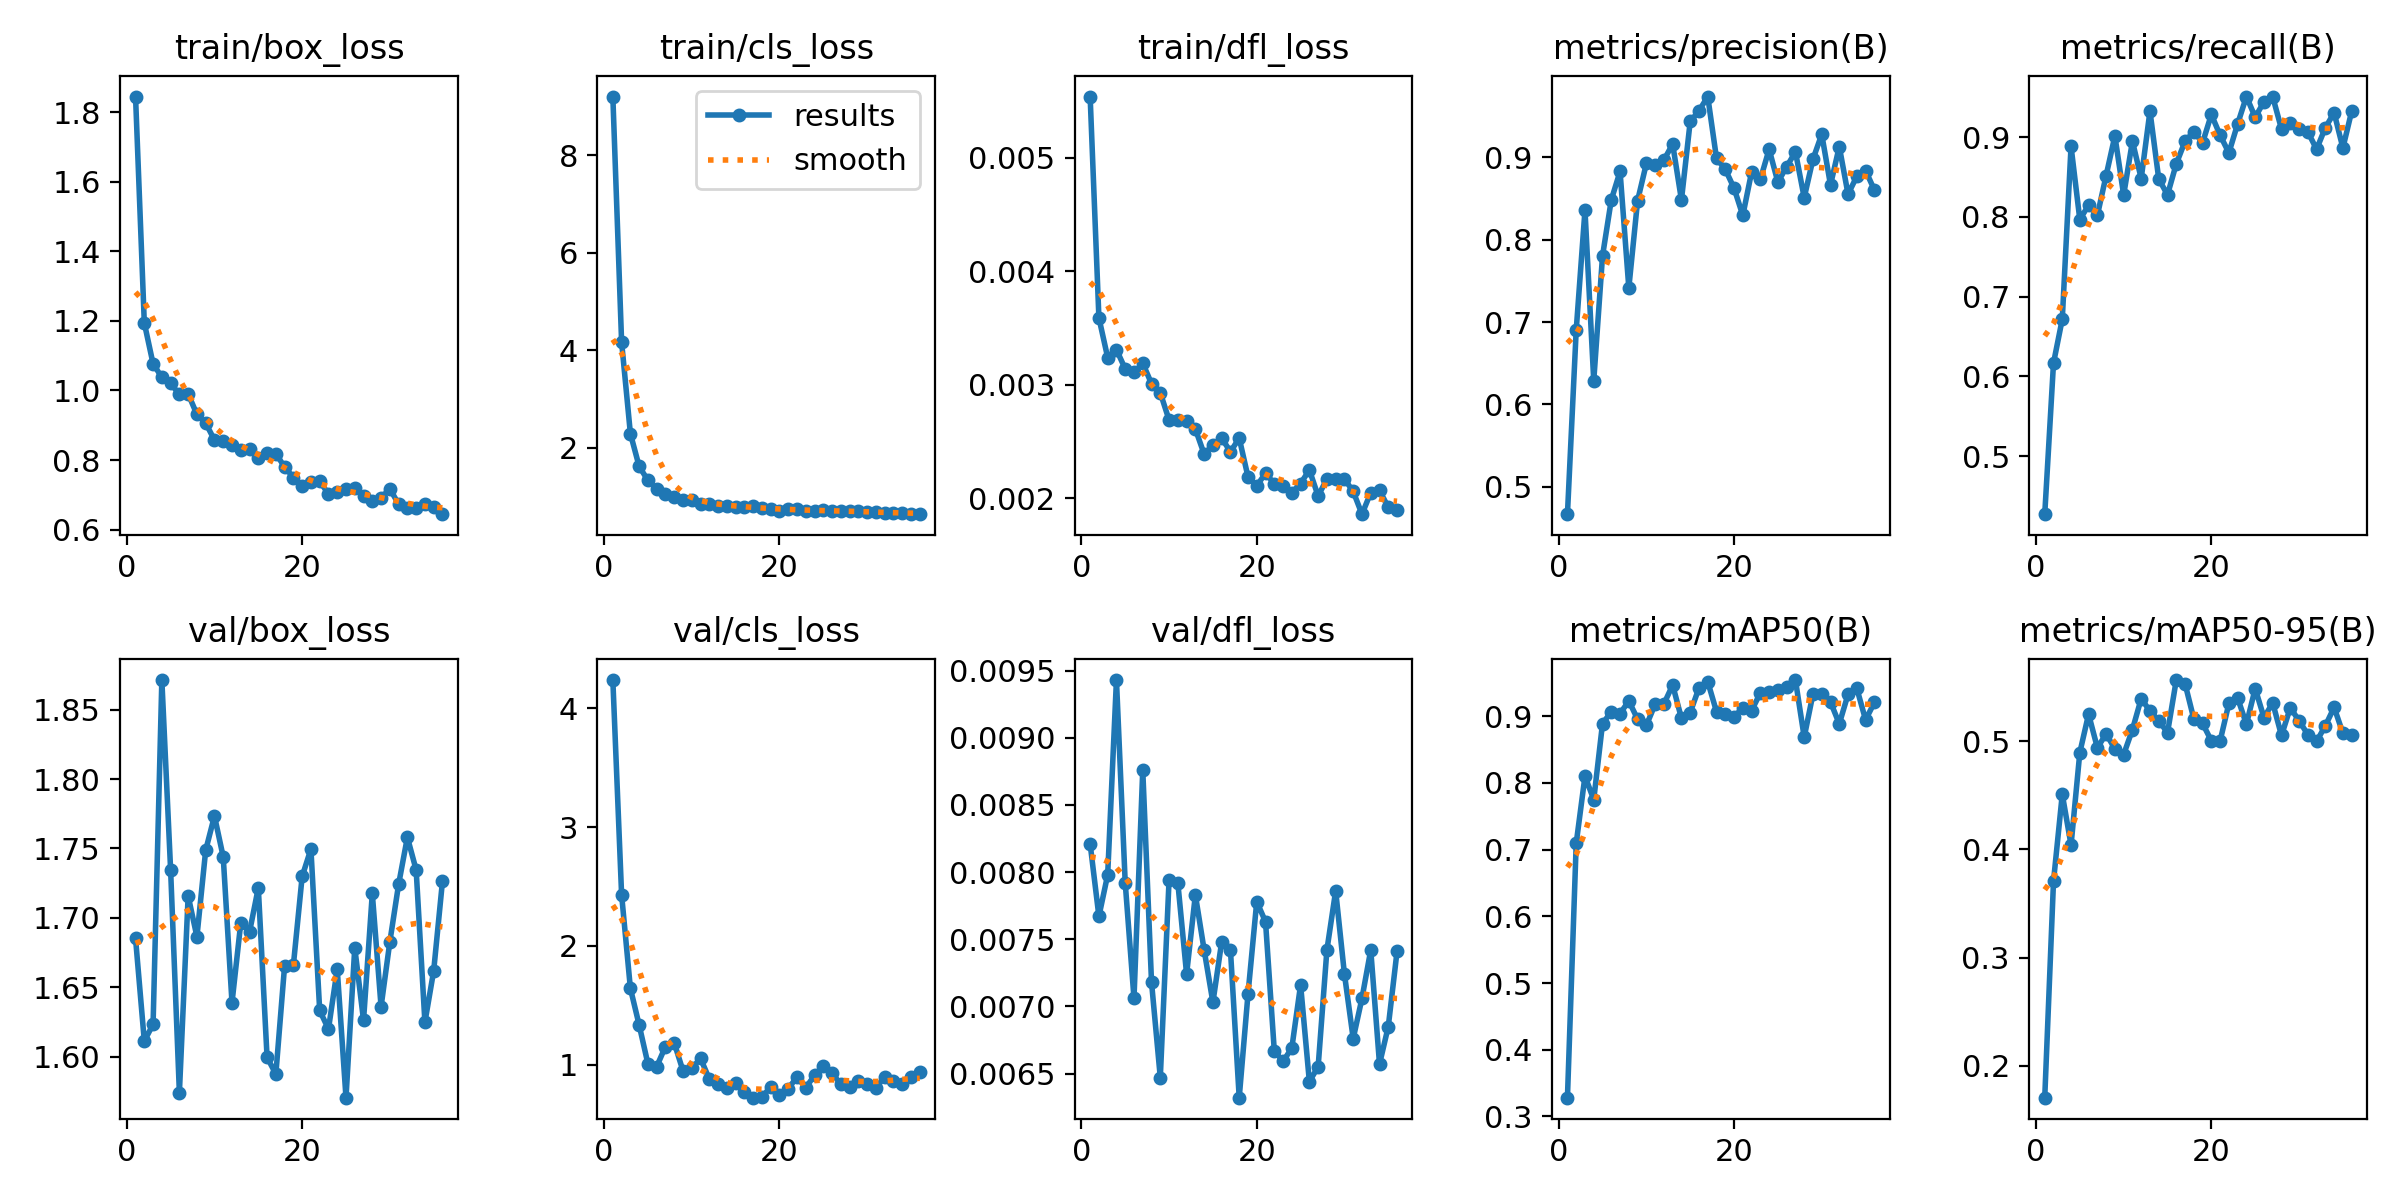

Data behind this chart, as committed beside it:
epoch, time, train/box_loss, train/cls_loss, train/dfl_loss, metrics/precision(B), metrics/recall(B), metrics/mAP50(B), metrics/mAP50-95(B), val/box_loss, val/cls_loss, val/dfl_loss, lr/pg0, lr/pg1, lr/pg2
1, 6.559, 1.844, 9.207, 0.00554, 0.4669, 0.4271, 0.3281, 0.1703, 1.685, 4.238, 0.00821, 0.0002333, 0.0002333, 0.0002333
2, 12, 1.194, 4.17, 0.00359, 0.6902, 0.6165, 0.7094, 0.3706, 1.611, 2.43, 0.00767, 0.0004718, 0.0004718, 0.0004718
3, 17.32, 1.077, 2.294, 0.00324, 0.8357, 0.6717, 0.8101, 0.4511, 1.623, 1.643, 0.00798, 0.0007043, 0.0007043, 0.0007043
4, 22.58, 1.038, 1.619, 0.00331, 0.6288, 0.8883, 0.7749, 0.404, 1.871, 1.334, 0.00943, 0.0009307, 0.0009307, 0.0009307
5, 27.71, 1.021, 1.334, 0.00314, 0.7801, 0.7965, 0.8889, 0.4897, 1.735, 1.007, 0.00792, 0.001056, 0.001056, 0.001056
6, 32.94, 0.9884, 1.15, 0.00311, 0.8482, 0.8146, 0.9067, 0.5252, 1.574, 0.9835, 0.00706, 0.001042, 0.001042, 0.001042
7, 38.14, 0.9902, 1.06, 0.00319, 0.8828, 0.8017, 0.904, 0.4942, 1.716, 1.153, 0.00876, 0.001029, 0.001029, 0.001029
8, 43.35, 0.9312, 0.9889, 0.00301, 0.7415, 0.8518, 0.9228, 0.5069, 1.686, 1.183, 0.00718, 0.001015, 0.001015, 0.001015
9, 48.51, 0.9061, 0.9245, 0.00293, 0.8473, 0.9014, 0.8957, 0.4932, 1.749, 0.9483, 0.00647, 0.001001, 0.001001, 0.001001
10, 53.73, 0.8576, 0.9223, 0.00269, 0.8924, 0.8272, 0.8863, 0.4879, 1.773, 0.9692, 0.00794, 0.0009873, 0.0009873, 0.0009873
11, 58.93, 0.8547, 0.8575, 0.00269, 0.8901, 0.8949, 0.918, 0.5109, 1.744, 1.053, 0.00792, 0.0009735, 0.0009735, 0.0009735
12, 64.2, 0.8448, 0.8565, 0.00268, 0.8966, 0.8479, 0.9184, 0.5396, 1.639, 0.8794, 0.00724, 0.0009598, 0.0009598, 0.0009598
13, 69.43, 0.8291, 0.8174, 0.00261, 0.916, 0.9325, 0.9467, 0.5281, 1.696, 0.8342, 0.00783, 0.000946, 0.000946, 0.000946
14, 74.64, 0.8305, 0.811, 0.00239, 0.8482, 0.8475, 0.897, 0.5193, 1.69, 0.8056, 0.00742, 0.0009323, 0.0009323, 0.0009323
15, 79.8, 0.8053, 0.7969, 0.00247, 0.9434, 0.8276, 0.9055, 0.508, 1.722, 0.8462, 0.00703, 0.0009185, 0.0009185, 0.0009185
16, 85, 0.8209, 0.7824, 0.00253, 0.9563, 0.8664, 0.9424, 0.5568, 1.6, 0.7719, 0.00748, 0.0009048, 0.0009048, 0.0009048
17, 90.18, 0.8181, 0.8011, 0.00241, 0.9737, 0.8947, 0.9518, 0.5534, 1.588, 0.722, 0.00742, 0.000891, 0.000891, 0.000891
18, 95.37, 0.7806, 0.7644, 0.00253, 0.8986, 0.9069, 0.9069, 0.5208, 1.666, 0.7283, 0.00632, 0.0008773, 0.0008773, 0.0008773
19, 100.5, 0.7497, 0.7376, 0.00219, 0.8853, 0.8928, 0.9031, 0.5166, 1.666, 0.8118, 0.00709, 0.0008635, 0.0008635, 0.0008635
20, 105.7, 0.7254, 0.7103, 0.00211, 0.8625, 0.9283, 0.8991, 0.5006, 1.73, 0.7464, 0.00778, 0.0008498, 0.0008498, 0.0008498
21, 110.9, 0.7369, 0.7544, 0.00222, 0.8294, 0.9023, 0.9128, 0.5005, 1.75, 0.7984, 0.00763, 0.000836, 0.000836, 0.000836
22, 116.1, 0.7395, 0.7495, 0.00213, 0.8821, 0.8802, 0.9084, 0.5351, 1.633, 0.8946, 0.00667, 0.0008223, 0.0008223, 0.0008223
23, 121.3, 0.7025, 0.6997, 0.00211, 0.8732, 0.9165, 0.9351, 0.5401, 1.62, 0.806, 0.00659, 0.0008085, 0.0008085, 0.0008085
24, 126.5, 0.7091, 0.712, 0.00205, 0.9097, 0.9508, 0.9365, 0.5159, 1.663, 0.9097, 0.00669, 0.0007948, 0.0007948, 0.0007948
25, 131.6, 0.7179, 0.7162, 0.00213, 0.8697, 0.9249, 0.9391, 0.5489, 1.571, 0.9903, 0.00716, 0.000781, 0.000781, 0.000781
26, 136.8, 0.7204, 0.6981, 0.00225, 0.8886, 0.9441, 0.9438, 0.5221, 1.678, 0.9293, 0.00644, 0.0007673, 0.0007673, 0.0007673
27, 141.9, 0.6975, 0.7081, 0.00202, 0.9065, 0.9504, 0.9542, 0.5356, 1.626, 0.8343, 0.00655, 0.0007535, 0.0007535, 0.0007535
28, 147.1, 0.6814, 0.7056, 0.00217, 0.851, 0.91, 0.8686, 0.5055, 1.718, 0.8084, 0.00742, 0.0007398, 0.0007398, 0.0007398
29, 152.2, 0.6921, 0.7126, 0.00217, 0.8976, 0.9172, 0.9333, 0.5311, 1.636, 0.8616, 0.00786, 0.000726, 0.000726, 0.000726
30, 157.4, 0.7174, 0.6821, 0.00217, 0.9278, 0.9106, 0.934, 0.5192, 1.683, 0.8365, 0.00724, 0.0007123, 0.0007123, 0.0007123
31, 162.6, 0.6736, 0.6848, 0.00206, 0.8664, 0.9065, 0.9213, 0.5063, 1.724, 0.8023, 0.00676, 0.0006985, 0.0006985, 0.0006985
32, 167.8, 0.6636, 0.6647, 0.00186, 0.913, 0.8847, 0.8886, 0.5, 1.758, 0.9, 0.00706, 0.0006848, 0.0006848, 0.0006848
33, 173, 0.6629, 0.6702, 0.00205, 0.8551, 0.9117, 0.9329, 0.5145, 1.735, 0.8619, 0.00742, 0.000671, 0.000671, 0.000671
34, 178.2, 0.673, 0.6712, 0.00207, 0.8768, 0.9305, 0.9418, 0.5315, 1.625, 0.8383, 0.00657, 0.0006573, 0.0006573, 0.0006573
35, 183.3, 0.6646, 0.6493, 0.00192, 0.8839, 0.8863, 0.8945, 0.5076, 1.662, 0.897, 0.00685, 0.0006435, 0.0006435, 0.0006435
36, 188.5, 0.6446, 0.6397, 0.0019, 0.8603, 0.9323, 0.9206, 0.506, 1.726, 0.9404, 0.00741, 0.0006298, 0.0006298, 0.0006298
